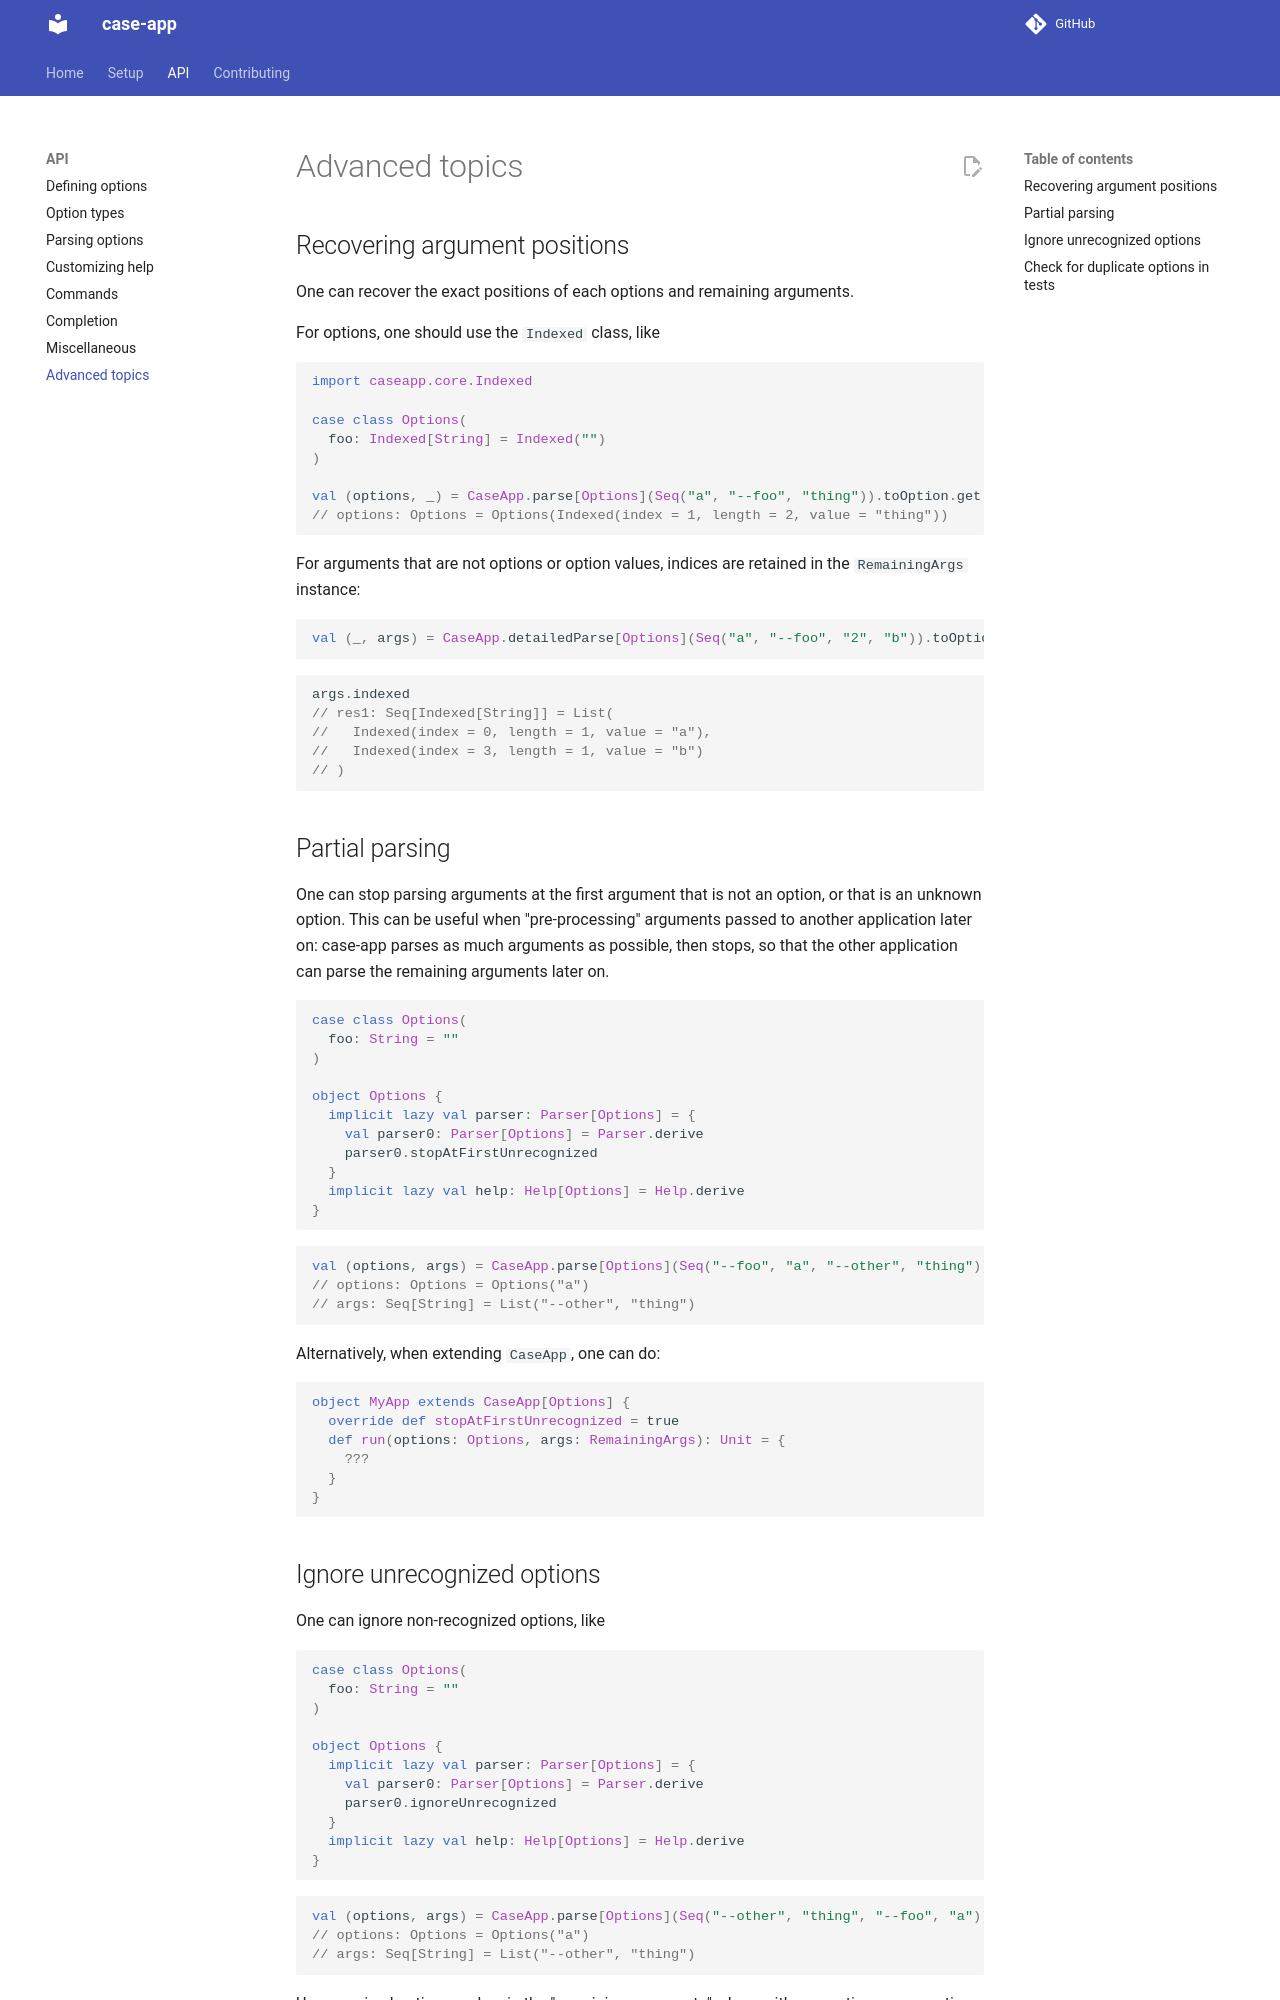

repository: alexarchambault/case-app · page: advanced/index.html · generator: mkdocs

# Advanced topics

## Recovering argument positions

```scala mdoc:reset:invisible
import caseapp._
```

One can recover the exact positions of each options and remaining arguments.

For options, one should use the `Indexed` class, like
```scala mdoc
import caseapp.core.Indexed

case class Options(
  foo: Indexed[String] = Indexed("")
)

val (options, _) = CaseApp.parse[Options](Seq("a", "--foo", "thing")).toOption.get
```

For arguments that are not options or option values, indices are retained in the
`RemainingArgs` instance:
```scala mdoc:silent
val (_, args) = CaseApp.detailedParse[Options](Seq("a", "--foo", "2", "b")).toOption.get
```
```scala mdoc
args.indexed
```

## Partial parsing

```scala mdoc:reset:invisible
import caseapp._
```

One can stop parsing arguments at the first argument that is not an option,
or that is an unknown option. This can be useful when "pre-processing" arguments
passed to another application later on: case-app parses as much arguments as possible,
then stops, so that the other application can parse the remaining arguments later on.

```scala mdoc:silent
case class Options(
  foo: String = ""
)

object Options {
  implicit lazy val parser: Parser[Options] = {
    val parser0: Parser[Options] = Parser.derive
    parser0.stopAtFirstUnrecognized
  }
  implicit lazy val help: Help[Options] = Help.derive
}
```

```scala mdoc
val (options, args) = CaseApp.parse[Options](Seq("--foo", "a", "--other", "thing")).toOption.get
```


```scala mdoc:reset-object:invisible
import caseapp._
```

```scala mdoc:invisible
// keep in sync with Options above
case class Options(
  foo: String = ""
)
```

Alternatively, when extending `CaseApp`, one can do:
```scala mdoc:silent
object MyApp extends CaseApp[Options] {
  override def stopAtFirstUnrecognized = true
  def run(options: Options, args: RemainingArgs): Unit = {
    ???
  }
}
```

```scala mdoc:invisible
val (_, args0) = MyApp.parser.parse(Seq("--foo", "a", "--other", "thing")).toOption.get
assert(args0 == Seq("--other", "thing"))
```
